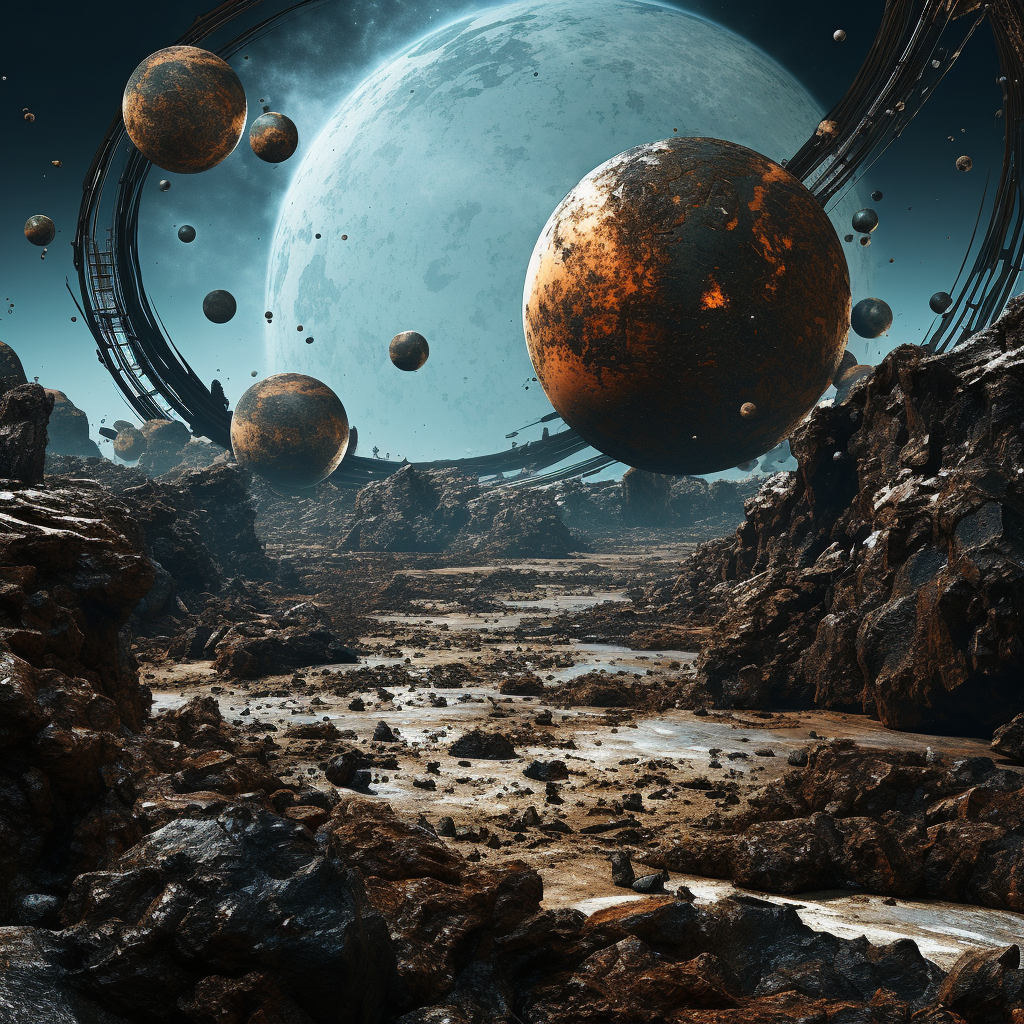
Generation parameters embedded in this image by Midjourney (PNG 'Description' text chunk):
planets with iron orbs buried underground like internal satellites --v 5.2 Job ID: 1e62231e-7f4b-48d7-ae5d-bc8d2fb37a03